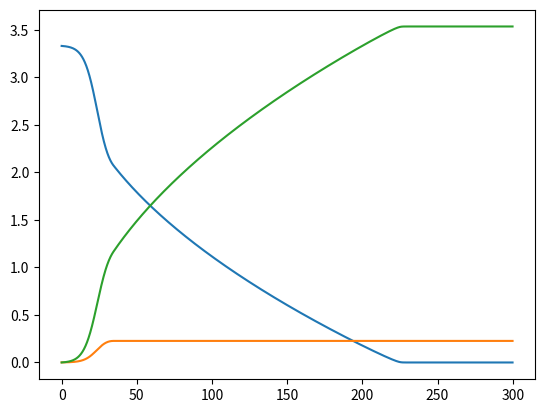

This chart was generated by the following Python code:
# -*- coding: utf-8 -*-
"""
Created on Mon May 30 15:33:57 2016

[redacted]
"""

from __future__ import division
from numpy.linalg import solve
import numpy as np
from matplotlib import pyplot as plot

a = 0.1
b = 0.1
g = 1.8
mu_max = 0.25
theta_max = 0.32
csa_m = 35/30
Qf = Q = 0
Cxf = Csf = Claf = Cff = Cef = 0
Cxo = 0.02/24.6
Cso = 100/30
V = 2000
Co = np.array([3.33,  0.000813  ,    0,      1.0])     #[X, S, P, V]             
No = Co*V
Km = 0.006
Kp = 8/30
Csa_k = 35/30
def r_prime(C, mu_max, theta_max):
    Cs, Cx, Csa = C
    mu = mu_max*(1 - (Csa/Csa_k))*(Cs/(Km+Cs))
    theta = (theta_max*(1 + (Csa/Kp))**-1)*(Cs/(Km+Cs))
    if mu < 0:
        mu = 0
    #               vo      v1       v2       v3      v4      v5      v6      v7      v8      v9      v10
    #               vo       v1       v2     v3      v4       v5      v6      v7      v8    v9   v10
    S = np.matrix([[-1,    1+a,       1,      0,      0,      0,      0,      0,      0,    0,    0],
                   [0,       0,      -1,    1.5,   0.75,      0,      0,      0,      0,    0,    0],
                   [0,       0,       0,      0,     -1,      1,      1,      0,      0,    0,    0],
                   [0,       0,       0,      1,      0,      0,      1,     -1,      0,    0,    0],
                   [0,       0,       0,      0,      0,      1,      0,      0,      1,   -1,    0],
                   [0,       0,       0,      2,      0,      0,     -1,      0,      0,    0,    0],
                   [0,       0,       0,      0,      0,      0,      0,    2/3,     -1,    0,    0],
                   [0,       b,     1/3,    0.5,      0,   -0.5,      0,      0,    0.5,    0,   -2],
                   [0,      -g,     1/3,      0,    1/4,      0,      0,      0,    1/4,    0,    3],
                   [0,       0,       0,      0,      0,      0,      0,      0,      0,    0,    1],
                   [0,       1,       0,      0,      0,      0,      0,      0,      0,    0,    0]])
                   
    C = np.matrix( [0,       0,       0,      0,      0,      0,      0,      0,  theta,    0,   mu]).T
    Y = solve(S, C)
    return [-Y[0,0], Y[1,0],  Y[9,0]]

def dNdt_fun(N,t):
    Cs, Cx, Cla, V = N[0]/N[3],N[1]/N[3],N[2]/N[3], N[3]  #calculating and naming concentration and volume 
    r=r_prime([Cs, Cx, Cla], mu_max, theta_max)
    
    return [
            Qf*Csf-Q*Cs+(r[0])*Cx*V, 
            Qf*Cxf-Q*Cx+(r[1])*Cx*V,              
            Qf*Claf-Q*Cla+(r[2])*Cx*V, 
            Qf-Q]
           
def solver(tmax):
    concentrations = []
    rates = []
    yields = []
    z = []
    dt = 0.1          
    tspan=np.arange(0,tmax,dt)            
    No = Co*V
    for t in tspan:        
        dndt = dNdt_fun(No,t)
        N = No + np.array(dndt)*dt
        No = N
        Cs, Cx, Cla = N[0]/N[3],N[1]/N[3],  N[2]/N[3]
        r = r_prime([Cs, Cx, Cla], mu_max, theta_max) # overall rates
        r_g = r_prime([Cs, Cx, Cla], mu_max, 0) # growth rates
        r_m = r_prime([Cs, Cx, Cla], 0, theta_max) #maintenance rates
        z.append(r_g[0]/r[0])
        y_x, y_lac = r[1]/abs(r[0]), r[2]/abs(r[0])
        yields.append([y_x, y_lac])
        rates.append(r)
        concentrations.append([Cs, Cx, Cla]) 
        
    concentrations = np.array(concentrations)
    yields = np.array(yields)
    plot.plot(tspan, concentrations)
    plot.show()

solver(300)
